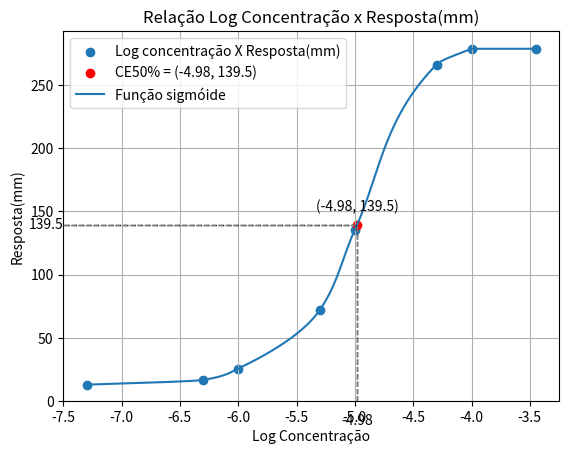

This figure's Python source:
import numpy as np
import matplotlib.pyplot as plt
from scipy.interpolate import pchip_interpolate

# Given data points
x_data = np.array([-7.3, -6.3, -6, -5.3, -5, -4.3, -4, -3.45])
y_data = np.array([12.75, 16.5, 25.5, 72, 135.5, 266.5, 279, 279])

# Remove duplicate y-values by taking the unique elements
unique_indices = np.unique(y_data, return_index=True)[1]
x_data_unique = np.array(x_data)[unique_indices]
y_data_unique = np.array(y_data)[unique_indices]

# Value of y for which we want to find x
target_y = 139.5

# Perform piecewise cubic Hermite interpolating polynomial (PCHIP) interpolation
target_x_pchip = pchip_interpolate(y_data_unique, x_data_unique, target_y)

# Plotting the original data points
plt.scatter(x_data, y_data, label='Log concentração X Resposta(mm)')

# Plotting the target point
plt.scatter(target_x_pchip, target_y, color='red', label=f'CE50% = ({target_x_pchip:.2f}, {target_y})')
plt.annotate(f'({target_x_pchip:.2f}, {target_y})', (target_x_pchip, target_y), textcoords="offset points", xytext=(0,10), ha='center')

# Plotting the interpolation curve
y_interp = np.linspace(min(y_data_unique), max(y_data_unique), 1000)
x_interp = pchip_interpolate(y_data_unique, x_data_unique, y_interp)

# Append the point (-3.45, 279) to extend the interpolation curve
x_interp = np.append(x_interp, -3.45)
y_interp = np.append(y_interp, 279)

plt.plot(x_interp, y_interp, label='Função sigmóide')

# Plotting dashed lines
plt.plot([target_x_pchip, target_x_pchip], [plt.ylim()[0], target_y], 'k--', lw=1)  # dashed line from x to y axis
plt.plot([plt.xlim()[0], target_x_pchip], [target_y, target_y], 'k--', lw=1)  # dashed line from y to x axis

# Plotting lines from target point to x and y axes
plt.plot([target_x_pchip, target_x_pchip], [0, target_y], color='gray', linestyle='--', lw=1)  # vertical line to y-axis
plt.plot([-7.5, target_x_pchip], [target_y, target_y], color='gray', linestyle='--', lw=1)  # horizontal line to x-axis

# Adding text for the value on the axes
plt.text(target_x_pchip, -10, f'{target_x_pchip:.2f}', ha='center', va='top')
plt.text(-7.5, target_y, f'{target_y}', ha='right', va='center')

xlabel = "Log Concentração"
ylabel = "Resposta(mm)"
# Adding labels and title
plt.xlabel(xlabel)
plt.ylabel(ylabel)
plt.title(f'Relação {xlabel} x {ylabel}')

# Displaying the legend
plt.legend()
# Setting axis limits
plt.xlim(-7.5, plt.xlim()[1])  # Adjusting x-axis limit to start from -7.5
plt.ylim(0, plt.ylim()[1])     # Adjusting y-axis limit to start from 0
plt.grid(True)

# Displaying the plot
plt.show()

print("PCHIP Interpolation - Interpolated value for x:", target_x_pchip)